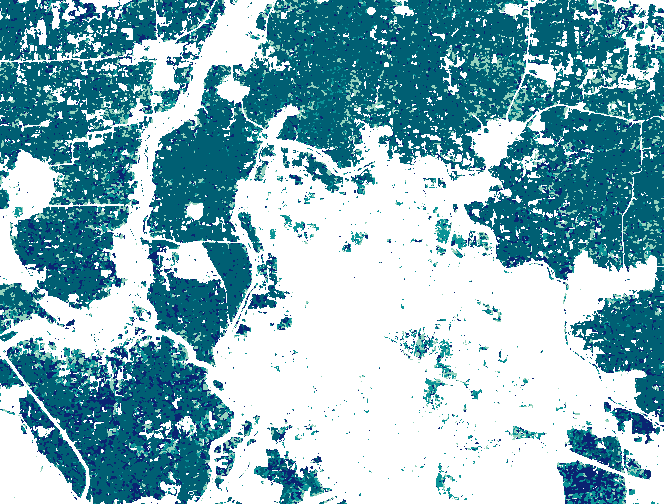

The data file committed next to this chart (first rows):
category, area_ha, pct, month, season, season_total_ha, is_median, color
Kar Season — May, 1371, 79.3, May, Kar, 1728, True, #E9D8A6
Kar Season — Jun, 265.6, 15.4, Jun, Kar, 1728, False, #EE9B00
Kar Season — Jul, 45.5, 2.6, Jul, Kar, 1728, False, #CA6702
Kar Season — Aug, 46.3, 2.7, Aug, Kar, 1728, False, #BB3E03
Pishanam Season — Sep, 139.8, 8.1, Sep, Pishanam, 1728, False, #0A9396
Pishanam Season — Oct, 158.5, 9.2, Oct, Pishanam, 1728, False, #94D2BD
Pishanam Season — Nov, 1221, 70.6, Nov, Pishanam, 1728, True, #005F73
Pishanam Season — Dec, 208.8, 12.1, Dec, Pishanam, 1728, False, #0A2472
